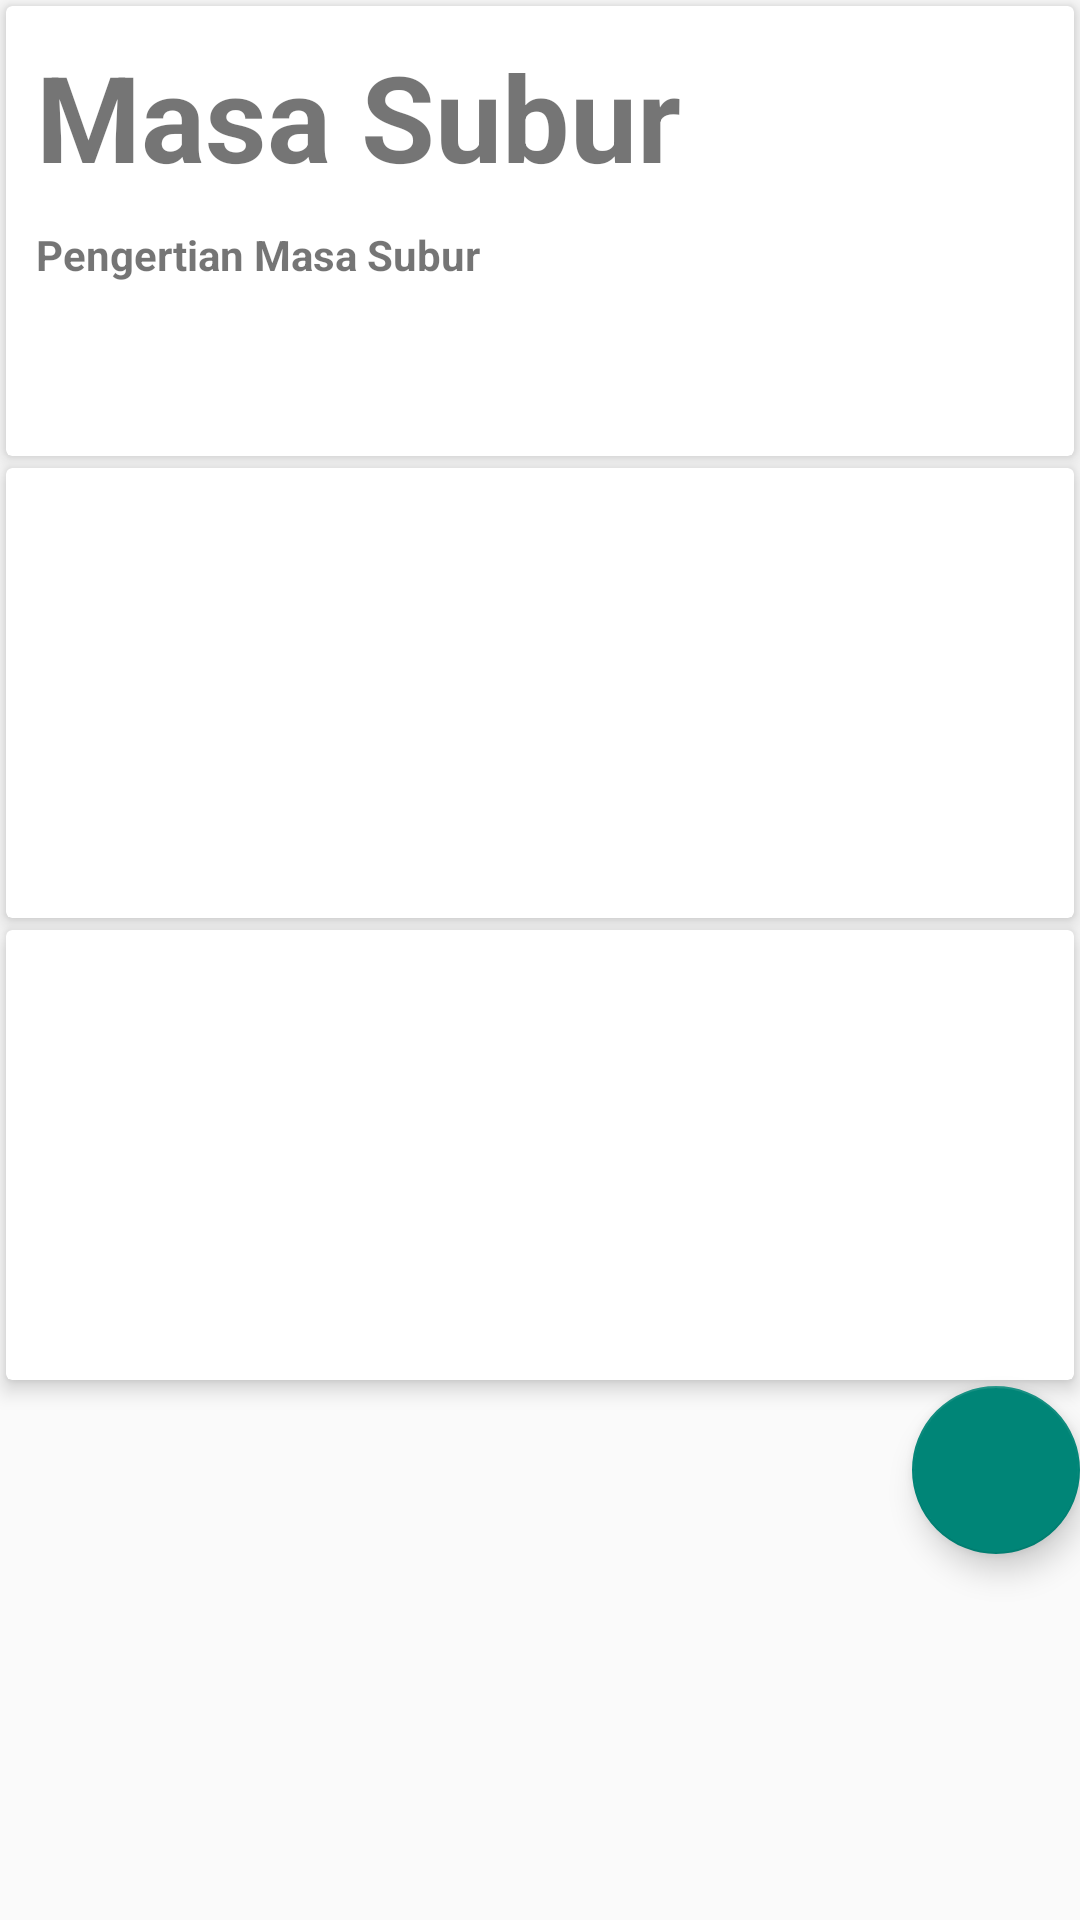

Layout XML and referenced resources for this Android screen:
<!-- AndroidManifest.xml: application theme CusTheme -->
<!-- res/layout/activity_main.xml -->
<LinearLayout xmlns:android="http://schemas.android.com/apk/res/android"
    xmlns:tools="http://schemas.android.com/tools"
    xmlns:card_view="http://schemas.android.com/apk/res-auto"
    android:layout_width="match_parent"
    android:layout_height="match_parent"
    android:orientation="vertical"
    tools:context=".MainActivity">

    <android.support.v7.widget.CardView
        android:id="@+id/card_view1"
        android:layout_gravity="center"
        android:layout_width="fill_parent"
        android:layout_height="150dp"
        android:layout_margin="2dp"
        card_view:cardCornerRadius="2dp"
        card_view:contentPadding="10dp"
        card_view:cardElevation="4dp"
        android:foreground="?android:attr/selectableItemBackground"
        >
        <RelativeLayout
            android:layout_width="fill_parent"
            android:layout_height="fill_parent"
            android:onClick="card1">
            <TextView
               android:id="@+id/textView1"
                android:text="Masa Subur"
                android:textSize="40dp"
                android:layout_width="wrap_content"
                android:layout_height="wrap_content"
                android:textStyle="bold"
                android:layout_alignParentTop="true"/>

            <TextView
                android:id="@+id/textView2"
                android:text="Pengertian Masa Subur"
                android:layout_width="wrap_content"
                android:layout_height="wrap_content"
                android:textStyle="bold"
                android:layout_below="@+id/textView1"
                android:layout_marginTop="10dp"/>

        </RelativeLayout>

        </android.support.v7.widget.CardView>

    <android.support.v7.widget.CardView
        android:id="@+id/card_view2"
        android:layout_gravity="center"
        android:layout_width="fill_parent"
        android:layout_height="150dp"
        android:layout_margin="2dp"
        card_view:cardCornerRadius="2dp"
        card_view:contentPadding="10dp"
        card_view:cardElevation="4dp"
        android:foreground="?android:attr/selectableItemBackground"
        >
        <RelativeLayout
            android:layout_width="fill_parent"
            android:layout_height="fill_parent">
            <TextView
                android:id="@+id/textView3"
                android:layout_width="wrap_content"
                android:layout_height="wrap_content"
                android:textStyle="bold"
                android:layout_alignParentTop="true"/>

            <TextView
                android:id="@+id/textView4"
                android:layout_width="wrap_content"
                android:layout_height="wrap_content"
                android:textStyle="bold"
                android:layout_below="@+id/textView3"
                android:layout_marginTop="10dp"/>

        </RelativeLayout>

    </android.support.v7.widget.CardView>

    <android.support.v7.widget.CardView
        android:id="@+id/card_view3"
        android:layout_gravity="center"
        android:layout_width="fill_parent"
        android:layout_height="150dp"
        android:layout_margin="2dp"
        card_view:cardCornerRadius="2dp"
        card_view:contentPadding="10dp"
        card_view:cardElevation="4dp"
        android:foreground="?android:attr/selectableItemBackground"
        >
        <RelativeLayout
            android:layout_width="fill_parent"
            android:layout_height="fill_parent">
            <TextView
                android:id="@+id/textView5"
                android:layout_width="wrap_content"
                android:layout_height="wrap_content"
                android:textStyle="bold"
                android:layout_alignParentTop="true"/>

            <TextView
                android:id="@+id/textView6"
                android:layout_width="wrap_content"
                android:layout_height="wrap_content"
                android:textStyle="bold"
                android:layout_below="@+id/textView5"
                android:layout_marginTop="10dp"/>

        </RelativeLayout>

    </android.support.v7.widget.CardView>

    

    <android.support.design.widget.FloatingActionButton
        android:id="@+id/fab"
        android:layout_width="wrap_content"
        android:layout_height="wrap_content"
        android:layout_gravity="bottom|end"
        android:src="@drawable/ic_done"
        />

</LinearLayout>
<!-- resources referenced by this layout -->
<resources>
  <string name="button_send">Send</string>
  <string name="edit_message">Pesan Nya</string>
  <style name="CusTheme" parent="@style/Theme.AppCompat.Light.DarkActionBar">
          
          <item name="android:actionBarStyle">@style/MyActBar</item>
          
          <item name="actionBarStyle">@style/MyActBar</item>
      </style>
  <style name="MyActBar" parent="@style/Widget.AppCompat.Light.ActionBar.Solid.Inverse">
          <item name="android:background">@color/red</item>
          
          <item name="background">@color/red</item>
      </style>
</resources>
